Run: headless pygame with SDL's dummy video driver; simulated clock (each Clock.tick advances the game by its frame time, no real sleeping); random seed 0; keys injected as events and as key.get_pressed() state; no mouse input.
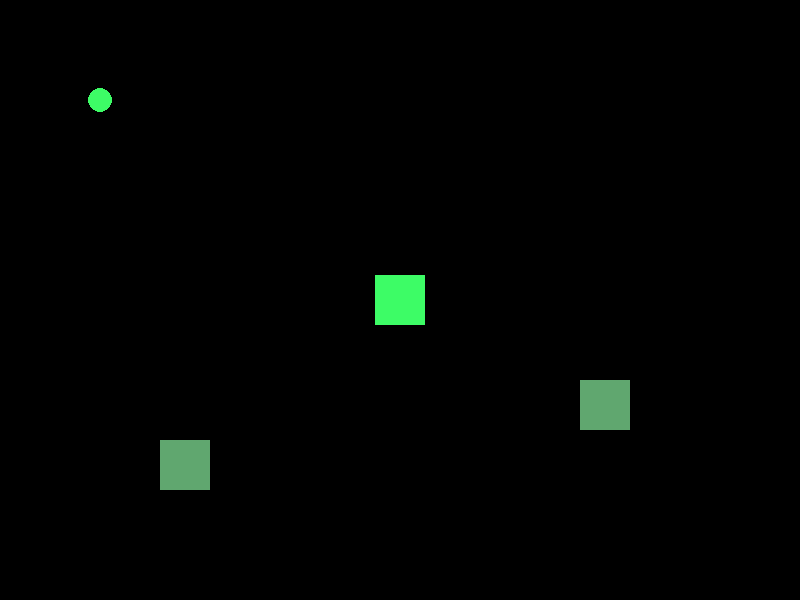
Frame 1 of 2 · flips 1–60 · no input
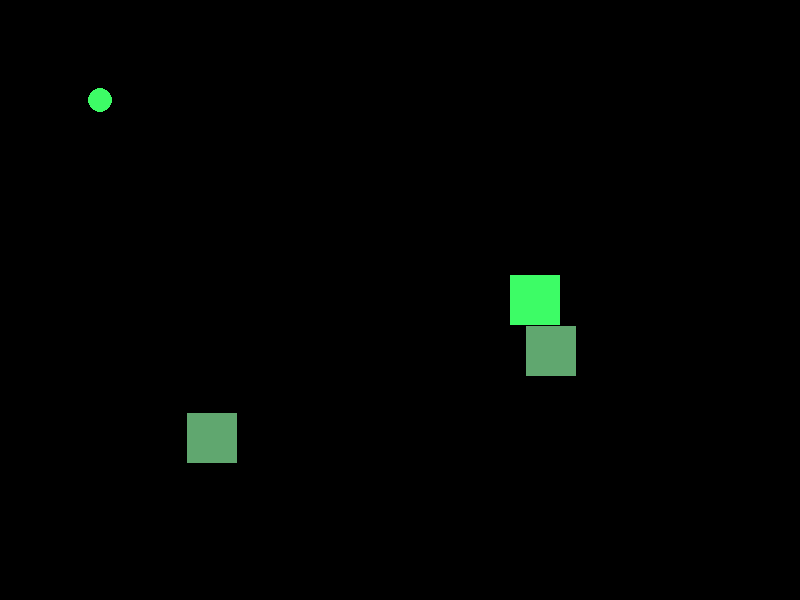
Frame 2 of 2 · flips 61–180 · tapped SPACE, RETURN · held RIGHT (→), D

The pygame program that drew these frames:

import pygame
import sys
from random import randint


pygame.init()
tela = pygame.display.set_mode((800, 600))
pygame.display.set_caption('Desafio Aula 4')
clock = pygame.time.Clock()
# cores
preto = (0, 0, 0)
verde = (61, 252, 102)
verde_cinza = (96, 167, 111)
cinza = (37, 51, 40)
# player
pontos = 0
v_player = 5
l_player = 50
h_player = 50
x_player = (800 - l_player) / 2
y_player = (600 - h_player) / 2
# inimigo
v_inimigo = 2
l_inimigo = 50
h_inimigo = 50
x_inimigo = 700
y_inimigo = 500
# inimigo2
v_inimigo2 = 1
x_inimigo2 = 100
y_inimigo2 = 500
# item
x_item = 100
y_item = 100
r_item = 12.5

while True:
    # eventos
    for evento in pygame.event.get():
        if evento.type == pygame.QUIT:
            pygame.quit()
            sys.exit()

    # lógica
    # salvando posição antiga do player
    x_anterior_player = x_player
    y_anterior_player = y_player
    
    # movimentação do player
    teclas = pygame.key.get_pressed()
    if teclas[pygame.K_w]:
        y_player -= v_player
    if teclas[pygame.K_a]:
        x_player -= v_player
    if teclas[pygame.K_s]:
        y_player += v_player
    if teclas[pygame.K_d]:
        x_player += v_player

    # movimentação dos inimigos
    if x_inimigo != x_player:
        if x_player > x_inimigo:
            x_inimigo += v_inimigo
        else: 
            x_inimigo -= v_inimigo
    if y_inimigo != y_player:
        if y_player > y_inimigo:
            y_inimigo += v_inimigo
        else:
            y_inimigo -= v_inimigo
    
    if x_inimigo2 != x_player:
        if x_player > x_inimigo2:
            x_inimigo2 += v_inimigo2
        else: 
            x_inimigo2 -= v_inimigo2
    if y_inimigo2 != y_player:
        if y_player > y_inimigo2:
            y_inimigo2 += v_inimigo2
        else:
            y_inimigo2 -= v_inimigo2

    # definindo colisão
    tela_colisao_cima = pygame.Rect(0, -1, 800, 1)
    tela_colisao_esquerda = pygame.Rect(-1, 0, 1, 600)
    tela_colisao_direita = pygame.Rect(800, 0, 1, 600)
    tela_colisao_baixo = pygame.Rect(0, 600, 800, 1)
    player_colisao = pygame.Rect(x_player, y_player, l_player,  h_player)
    inimigo_colisao = pygame.Rect(x_inimigo, y_inimigo, l_player,h_player)
    inimigo2_colisao = pygame.Rect(x_inimigo2, y_inimigo2, l_inimigo, h_inimigo)
    item_colisao = pygame.Rect(x_item - r_item, y_item - r_item, 2 * r_item, 2 * r_item)

    # aplicando colisão
    if player_colisao.colliderect(tela_colisao_cima):
        x_player = x_anterior_player
        y_player = y_anterior_player
    if player_colisao.colliderect(tela_colisao_esquerda):
        x_player = x_anterior_player
        y_player = y_anterior_player
    if player_colisao.colliderect(tela_colisao_direita):
        x_player = x_anterior_player
        y_player = y_anterior_player
    if player_colisao.colliderect(tela_colisao_baixo):
        x_player = x_anterior_player
        y_player = y_anterior_player

    if player_colisao.colliderect(inimigo_colisao):
        pygame.quit()

    if player_colisao.colliderect(item_colisao):
        x_item = randint(0, 785)
        y_item = randint(0, 585)
        pontos += 1
        print(f'Pontos: {pontos}')

    # desenho
    tela.fill(preto)
    pygame.draw.circle(tela, verde, (x_item, y_item), r_item)
    pygame.draw.rect(tela, verde_cinza, (x_inimigo, y_inimigo, l_inimigo, h_inimigo))
    pygame.draw.rect(tela, verde_cinza, (x_inimigo2, y_inimigo2, l_inimigo, h_inimigo))
    pygame.draw.rect(tela, verde, (x_player, y_player, l_player, h_player))

    # atualizações
    pygame.display.update()

    # travar fps
    clock.tick(60)
